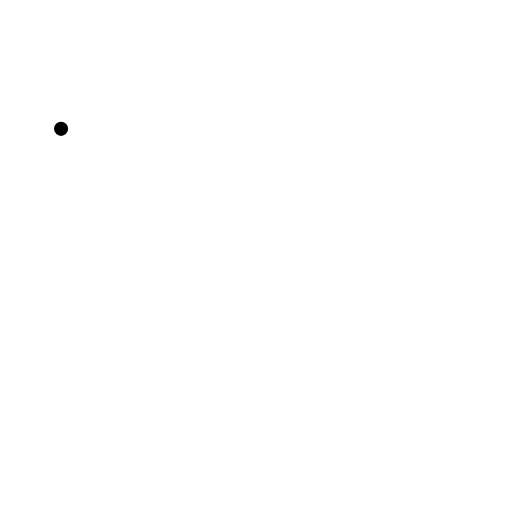
t = 0.00 s
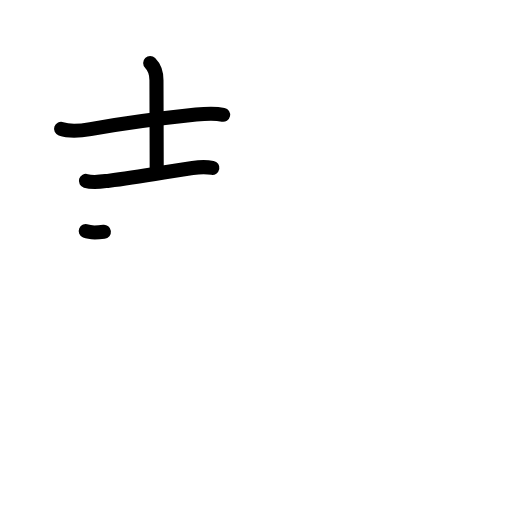
t = 3.25 s
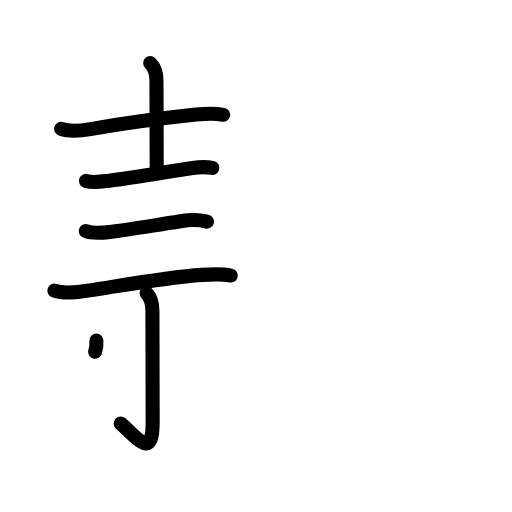
t = 6.38 s
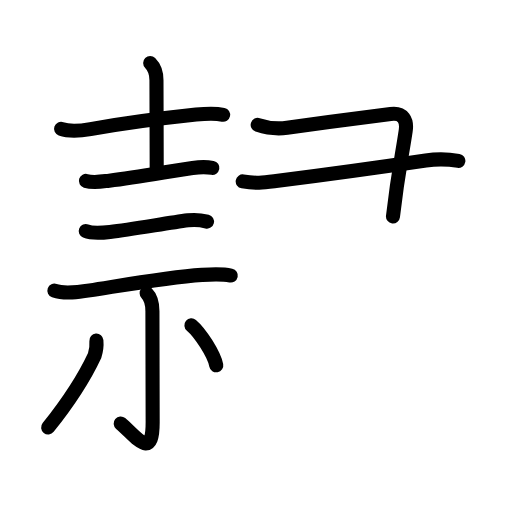
t = 9.58 s
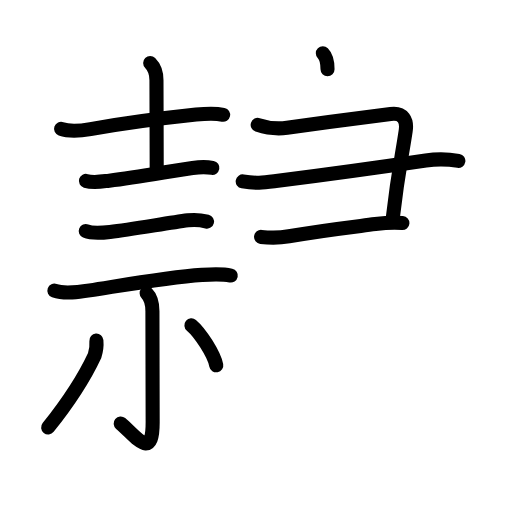
t = 11.25 s
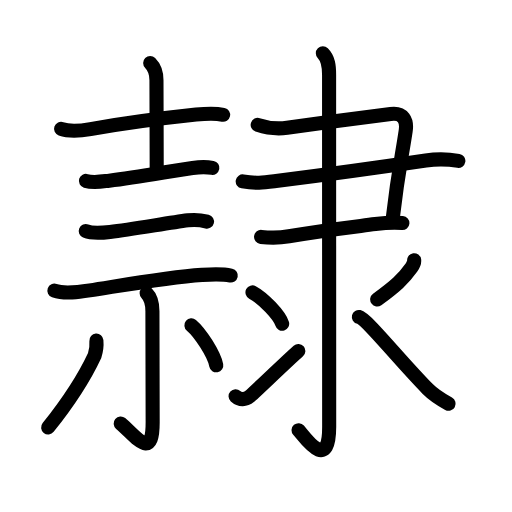
t = 16.00 s

The animated SVG that drew these frames (rendered in a browser with its animation timeline set to each time). Animation: 55 SMIL elements (animate=55); one cycle of 16.00 s.

<?xml version="1.0" encoding="UTF-8"?>
<!--
AniKanjiVG is licensed by CC-BY-SA Paul C. Sommerhoff (https://bitbucket.org/sommerhoff/anikanjivg).
AniKanjiVG uses KanjiVG which is licensed by CC-BY-SA Ulrich Apel (http://kanjivg.tagaini.net).
See also http://creativecommons.org/licenses/by-sa/3.0/
-->
<svg xmlns:kvg='http://kanjivg.tagaini.net' xmlns='http://www.w3.org/2000/svg' width='109' height='109' viewBox='0 0 109 109' style='fill:none;stroke:#000000;stroke-width:3;stroke-linecap:round;stroke-linejoin:round;' id="kvg:kanji_096b7"><g id="kvg:096b7" kvg:element="隷"><g id="kvg:096b7-g1" kvg:position="left"><g id="kvg:096b7-g2" kvg:element="士" kvg:position="top"><path id="kvg:096b7-s1" kvg:type="㇐" d="M13,27.43c1.83,0.65,4.4,0.38,6.26,0.06c7.51-1.3,15.93-2.4,22.49-3.09c1.96-0.21,3.8-0.38,5.75,0.04"><animate attributeName="d" begin="0.0s" dur="0.3333333333333333s" from="M13,27.43C13,27.43,13,27.43,13,27.43" to="M13,27.43c1.83,0.65,4.4,0.38,6.26,0.06" />
<animate attributeName="d" begin="0.3333333333333333s" dur="0.3333333333333333s" from="M13,27.43c1.83,0.65,4.4,0.38,6.26,0.06c0,0,0,0,0,0,0" to="M13,27.43c1.83,0.65,4.4,0.38,6.26,0.06c7.51-1.3,15.93-2.4,22.49-3.09" />
<animate attributeName="d" begin="0.6666666666666666s" dur="0.3333333333333333s" from="M13,27.43c1.83,0.65,4.4,0.38,6.26,0.06c7.51-1.3,15.93-2.4,22.49-3.09c0,0,0,0,0,0,0" to="M13,27.43c1.83,0.65,4.4,0.38,6.26,0.06c7.51-1.3,15.93-2.4,22.49-3.09c1.96-0.21,3.8-0.38,5.75,0.04" />
</path>
<path id="kvg:096b7-s2" kvg:type="㇑a" d="M31.97,13.42c1,1,1.34,2.08,1.34,3.66c0,4.17,0.05,13.55,0.05,18.78"><animate attributeName="d" begin="1.0s" dur="0.5s" from="M31.97,13.42C31.97,13.42,31.97,13.42,31.97,13.42" to="M31.97,13.42c1,1,1.34,2.08,1.34,3.66" />
<animate attributeName="d" begin="1.5s" dur="0.5s" from="M31.97,13.42c1,1,1.34,2.08,1.34,3.66c0,0,0,0,0,0,0" to="M31.97,13.42c1,1,1.34,2.08,1.34,3.66c0,4.17,0.05,13.55,0.05,18.78" />
<animate attributeName="d" begin="0s" dur="1.0s" from="M-100,-100" to="M-100,-100" />
</path>
<path id="kvg:096b7-s3" kvg:type="㇐" d="M18.29,38.51c1.58,0.48,3.36,0.14,4.96-0.04c6.25-0.71,13.24-2.1,17.75-2.72c1.49-0.21,2.74-0.29,4.21-0.02"><animate attributeName="d" begin="2.0s" dur="0.3333333333333333s" from="M18.29,38.51C18.29,38.51,18.29,38.51,18.29,38.51" to="M18.29,38.51c1.58,0.48,3.36,0.14,4.96-0.04" />
<animate attributeName="d" begin="2.3333333333333335s" dur="0.3333333333333333s" from="M18.29,38.51c1.58,0.48,3.36,0.14,4.96-0.04c0,0,0,0,0,0,0" to="M18.29,38.51c1.58,0.48,3.36,0.14,4.96-0.04c6.25-0.71,13.24-2.1,17.75-2.72" />
<animate attributeName="d" begin="2.6666666666666665s" dur="0.3333333333333333s" from="M18.29,38.51c1.58,0.48,3.36,0.14,4.96-0.04c6.25-0.71,13.24-2.1,17.75-2.72c0,0,0,0,0,0,0" to="M18.29,38.51c1.58,0.48,3.36,0.14,4.96-0.04c6.25-0.71,13.24-2.1,17.75-2.72c1.49-0.21,2.74-0.29,4.21-0.02" />
<animate attributeName="d" begin="0s" dur="2.0s" from="M-100,-100" to="M-100,-100" />
</path>
</g>
<g id="kvg:096b7-g3" kvg:element="示" kvg:position="bottom"><g id="kvg:096b7-g4" kvg:position="top"><path id="kvg:096b7-s4" kvg:type="㇐" d="M18.25,49.2c1.39,0.57,3.7,0.36,5.16,0.19c4.75-0.58,12.09-1.87,16.61-2.48c1.27-0.17,2.8-0.05,4.05,0.26"><animate attributeName="d" begin="3.0s" dur="0.3333333333333333s" from="M18.25,49.2C18.25,49.2,18.25,49.2,18.25,49.2" to="M18.25,49.2c1.39,0.57,3.7,0.36,5.16,0.19" />
<animate attributeName="d" begin="3.3333333333333335s" dur="0.3333333333333333s" from="M18.25,49.2c1.39,0.57,3.7,0.36,5.16,0.19c0,0,0,0,0,0,0" to="M18.25,49.2c1.39,0.57,3.7,0.36,5.16,0.19c4.75-0.58,12.09-1.87,16.61-2.48" />
<animate attributeName="d" begin="3.6666666666666665s" dur="0.3333333333333333s" from="M18.25,49.2c1.39,0.57,3.7,0.36,5.16,0.19c4.75-0.58,12.09-1.87,16.61-2.48c0,0,0,0,0,0,0" to="M18.25,49.2c1.39,0.57,3.7,0.36,5.16,0.19c4.75-0.58,12.09-1.87,16.61-2.48c1.27-0.17,2.8-0.05,4.05,0.26" />
<animate attributeName="d" begin="0s" dur="3.0s" from="M-100,-100" to="M-100,-100" />
</path>
<path id="kvg:096b7-s5" kvg:type="㇐" d="M11.58,61.87c2.18,0.78,5.34,0.29,7.54-0.05c6.07-0.92,16.25-2.77,23.88-3.3c2.04-0.14,4.12-0.29,6.13,0.14"><animate attributeName="d" begin="4.0s" dur="0.3333333333333333s" from="M11.58,61.87C11.58,61.87,11.58,61.87,11.58,61.87" to="M11.58,61.87c2.18,0.78,5.34,0.29,7.54-0.05" />
<animate attributeName="d" begin="4.333333333333333s" dur="0.3333333333333333s" from="M11.58,61.87c2.18,0.78,5.34,0.29,7.54-0.05c0,0,0,0,0,0,0" to="M11.58,61.87c2.18,0.78,5.34,0.29,7.54-0.05c6.07-0.92,16.25-2.77,23.88-3.3" />
<animate attributeName="d" begin="4.666666666666667s" dur="0.3333333333333333s" from="M11.58,61.87c2.18,0.78,5.34,0.29,7.54-0.05c6.07-0.92,16.25-2.77,23.88-3.3c0,0,0,0,0,0,0" to="M11.58,61.87c2.18,0.78,5.34,0.29,7.54-0.05c6.07-0.92,16.25-2.77,23.88-3.3c2.04-0.14,4.12-0.29,6.13,0.14" />
<animate attributeName="d" begin="0s" dur="4.0s" from="M-100,-100" to="M-100,-100" />
</path>
</g>
<g id="kvg:096b7-g5" kvg:position="bottom"><path id="kvg:096b7-s6" kvg:type="㇑" d="M31.22,62.44c0.99,0.99,1.23,2.06,1.23,3.82c0,4.75,0.05,19.82,0.05,23.7c0,8.24-3.53,2.96-6.81,0.2"><animate attributeName="d" begin="5.0s" dur="0.3333333333333333s" from="M31.22,62.44C31.22,62.44,31.22,62.44,31.22,62.44" to="M31.22,62.44c0.99,0.99,1.23,2.06,1.23,3.82" />
<animate attributeName="d" begin="5.333333333333333s" dur="0.3333333333333333s" from="M31.22,62.44c0.99,0.99,1.23,2.06,1.23,3.82c0,0,0,0,0,0,0" to="M31.22,62.44c0.99,0.99,1.23,2.06,1.23,3.82c0,4.75,0.05,19.82,0.05,23.7" />
<animate attributeName="d" begin="5.666666666666667s" dur="0.3333333333333333s" from="M31.22,62.44c0.99,0.99,1.23,2.06,1.23,3.82c0,4.75,0.05,19.82,0.05,23.7c0,0,0,0,0,0,0" to="M31.22,62.44c0.99,0.99,1.23,2.06,1.23,3.82c0,4.75,0.05,19.82,0.05,23.7c0,8.24-3.53,2.96-6.81,0.2" />
<animate attributeName="d" begin="0s" dur="5.0s" from="M-100,-100" to="M-100,-100" />
</path>
<path id="kvg:096b7-s7" kvg:type="㇒" d="M20.52,72.5c0.09,1.08-0.03,2.14-0.37,3.17c-2.02,4.33-4.9,9.08-9.9,15.33"><animate attributeName="d" begin="6.0s" dur="0.5s" from="M20.52,72.5C20.52,72.5,20.52,72.5,20.52,72.5" to="M20.52,72.5c0.09,1.08-0.03,2.14-0.37,3.17" />
<animate attributeName="d" begin="6.5s" dur="0.5s" from="M20.52,72.5c0.09,1.08-0.03,2.14-0.37,3.17c0,0,0,0,0,0,0" to="M20.52,72.5c0.09,1.08-0.03,2.14-0.37,3.17c-2.02,4.33-4.9,9.08-9.9,15.33" />
<animate attributeName="d" begin="0s" dur="6.0s" from="M-100,-100" to="M-100,-100" />
</path>
<path id="kvg:096b7-s8" kvg:type="㇔" d="M40.75,69.25c1.84,1.54,4.83,6.14,5.29,8.52"><animate attributeName="d" begin="7.0s" dur="1.0s" from="M40.75,69.25C40.75,69.25,40.75,69.25,40.75,69.25" to="M40.75,69.25c1.84,1.54,4.83,6.14,5.29,8.52" />
<animate attributeName="d" begin="0s" dur="7.0s" from="M-100,-100" to="M-100,-100" />
</path>
</g>
</g>
</g>
<g id="kvg:096b7-g6" kvg:element="隶" kvg:position="right" kvg:radical="general"><g id="kvg:096b7-g7" kvg:element="⺕" kvg:variant="true" kvg:original="彑"><path id="kvg:096b7-s9" kvg:type="㇕c" d="M54.86,26.59c2.39,0.79,4.13,0.91,6.26,0.62c7.64-1.08,13.72-1.87,22.05-2.94c2.74-0.35,3.52,1.4,3.2,3.55c-0.83,5.61-1.6,8.65-2.71,18.27"><animate attributeName="d" begin="8.0s" dur="0.25s" from="M54.86,26.59C54.86,26.59,54.86,26.59,54.86,26.59" to="M54.86,26.59c2.39,0.79,4.13,0.91,6.26,0.62" />
<animate attributeName="d" begin="8.25s" dur="0.25s" from="M54.86,26.59c2.39,0.79,4.13,0.91,6.26,0.62c0,0,0,0,0,0,0" to="M54.86,26.59c2.39,0.79,4.13,0.91,6.26,0.62c7.64-1.08,13.72-1.87,22.05-2.94" />
<animate attributeName="d" begin="8.5s" dur="0.25s" from="M54.86,26.59c2.39,0.79,4.13,0.91,6.26,0.62c7.64-1.08,13.72-1.87,22.05-2.94c0,0,0,0,0,0,0" to="M54.86,26.59c2.39,0.79,4.13,0.91,6.26,0.62c7.64-1.08,13.72-1.87,22.05-2.94c2.74-0.35,3.52,1.4,3.2,3.55" />
<animate attributeName="d" begin="8.75s" dur="0.25s" from="M54.86,26.59c2.39,0.79,4.13,0.91,6.26,0.62c7.64-1.08,13.72-1.87,22.05-2.94c2.74-0.35,3.52,1.4,3.2,3.55c0,0,0,0,0,0,0" to="M54.86,26.59c2.39,0.79,4.13,0.91,6.26,0.62c7.64-1.08,13.72-1.87,22.05-2.94c2.74-0.35,3.52,1.4,3.2,3.55c-0.83,5.61-1.6,8.65-2.71,18.27" />
<animate attributeName="d" begin="0s" dur="8.0s" from="M-100,-100" to="M-100,-100" />
</path>
<path id="kvg:096b7-s10" kvg:type="㇐" d="M51.67,38.62c2.83,0.5,4.6,0.23,7.09-0.08c12.57-1.59,22.55-3,31.89-4.37c2.3-0.34,4.65-0.31,6.93,0.08"><animate attributeName="d" begin="9.0s" dur="0.3333333333333333s" from="M51.67,38.62C51.67,38.62,51.67,38.62,51.67,38.62" to="M51.67,38.62c2.83,0.5,4.6,0.23,7.09-0.08" />
<animate attributeName="d" begin="9.333333333333334s" dur="0.3333333333333333s" from="M51.67,38.62c2.83,0.5,4.6,0.23,7.09-0.08c0,0,0,0,0,0,0" to="M51.67,38.62c2.83,0.5,4.6,0.23,7.09-0.08c12.57-1.59,22.55-3,31.89-4.37" />
<animate attributeName="d" begin="9.666666666666666s" dur="0.3333333333333333s" from="M51.67,38.62c2.83,0.5,4.6,0.23,7.09-0.08c12.57-1.59,22.55-3,31.89-4.37c0,0,0,0,0,0,0" to="M51.67,38.62c2.83,0.5,4.6,0.23,7.09-0.08c12.57-1.59,22.55-3,31.89-4.37c2.3-0.34,4.65-0.31,6.93,0.08" />
<animate attributeName="d" begin="0s" dur="9.0s" from="M-100,-100" to="M-100,-100" />
</path>
<path id="kvg:096b7-s11" kvg:type="㇐" d="M55.58,50.43c2.06,0.25,3.89,0.23,5.93-0.12C69,49,73.84,48.48,79.9,47.71c1.99-0.25,3.76-0.39,5.76-0.22"><animate attributeName="d" begin="10.0s" dur="0.3333333333333333s" from="M55.58,50.43C55.58,50.43,55.58,50.43,55.58,50.43" to="M55.58,50.43c2.06,0.25,3.89,0.23,5.93-0.12" />
<animate attributeName="d" begin="10.333333333333334s" dur="0.3333333333333333s" from="M55.58,50.43c2.06,0.25,3.89,0.23,5.93-0.12c0,0,0,0,0,0,0" to="M55.58,50.43c2.06,0.25,3.89,0.23,5.93-0.12C69,49,73.84,48.48,79.9,47.71" />
<animate attributeName="d" begin="10.666666666666666s" dur="0.3333333333333333s" from="M55.58,50.43c2.06,0.25,3.89,0.23,5.93-0.12C69,49,73.84,48.48,79.9,47.71c0,0,0,0,0,0,0" to="M55.58,50.43c2.06,0.25,3.89,0.23,5.93-0.12C69,49,73.84,48.48,79.9,47.71c1.99-0.25,3.76-0.39,5.76-0.22" />
<animate attributeName="d" begin="0s" dur="10.0s" from="M-100,-100" to="M-100,-100" />
</path>
</g>
<g id="kvg:096b7-g8" kvg:element="氺" kvg:variant="true" kvg:original="水"><path id="kvg:096b7-s12" kvg:type="㇚" d="M68.73,11.33c1.16,1.16,1.33,2.67,1.33,4.56c0,12.69,0.02,70.65,0.02,74.97c0,9.77-5.08,2.39-6.52,0.72"><animate attributeName="d" begin="11.0s" dur="0.3333333333333333s" from="M68.73,11.33C68.73,11.33,68.73,11.33,68.73,11.33" to="M68.73,11.33c1.16,1.16,1.33,2.67,1.33,4.56" />
<animate attributeName="d" begin="11.333333333333334s" dur="0.3333333333333333s" from="M68.73,11.33c1.16,1.16,1.33,2.67,1.33,4.56c0,0,0,0,0,0,0" to="M68.73,11.33c1.16,1.16,1.33,2.67,1.33,4.56c0,12.69,0.02,70.65,0.02,74.97" />
<animate attributeName="d" begin="11.666666666666666s" dur="0.3333333333333333s" from="M68.73,11.33c1.16,1.16,1.33,2.67,1.33,4.56c0,12.69,0.02,70.65,0.02,74.97c0,0,0,0,0,0,0" to="M68.73,11.33c1.16,1.16,1.33,2.67,1.33,4.56c0,12.69,0.02,70.65,0.02,74.97c0,9.77-5.08,2.39-6.52,0.72" />
<animate attributeName="d" begin="0s" dur="11.0s" from="M-100,-100" to="M-100,-100" />
</path>
<path id="kvg:096b7-s13" kvg:type="㇔" d="M53.75,62.25c2.23,1.18,5.76,4.85,6.32,6.68"><animate attributeName="d" begin="12.0s" dur="1.0s" from="M53.75,62.25C53.75,62.25,53.75,62.25,53.75,62.25" to="M53.75,62.25c2.23,1.18,5.76,4.85,6.32,6.68" />
<animate attributeName="d" begin="0s" dur="12.0s" from="M-100,-100" to="M-100,-100" />
</path>
<path id="kvg:096b7-s14" kvg:type="㇀" d="M50.15,84.35c0.99,0.9,2.06,0.78,3.04,0.01c0.58-0.45,7.86-7.46,10.32-9.64"><animate attributeName="d" begin="13.0s" dur="0.5s" from="M50.15,84.35C50.15,84.35,50.15,84.35,50.15,84.35" to="M50.15,84.35c0.99,0.9,2.06,0.78,3.04,0.01" />
<animate attributeName="d" begin="13.5s" dur="0.5s" from="M50.15,84.35c0.99,0.9,2.06,0.78,3.04,0.01c0,0,0,0,0,0,0" to="M50.15,84.35c0.99,0.9,2.06,0.78,3.04,0.01c0.58-0.45,7.86-7.46,10.32-9.64" />
<animate attributeName="d" begin="0s" dur="13.0s" from="M-100,-100" to="M-100,-100" />
</path>
<path id="kvg:096b7-s15" kvg:type="㇒" d="M88.17,55.39c0.05,0.33-0.29,1.17-0.59,1.59c-1.7,2.4-3.33,3.9-7.28,6.77"><animate attributeName="d" begin="14.0s" dur="0.5s" from="M88.17,55.39C88.17,55.39,88.17,55.39,88.17,55.39" to="M88.17,55.39c0.05,0.33-0.29,1.17-0.59,1.59" />
<animate attributeName="d" begin="14.5s" dur="0.5s" from="M88.17,55.39c0.05,0.33-0.29,1.17-0.59,1.59c0,0,0,0,0,0,0" to="M88.17,55.39c0.05,0.33-0.29,1.17-0.59,1.59c-1.7,2.4-3.33,3.9-7.28,6.77" />
<animate attributeName="d" begin="0s" dur="14.0s" from="M-100,-100" to="M-100,-100" />
</path>
<path id="kvg:096b7-s16" kvg:type="㇏" d="M76.4,67.48c1.62,0.38,8.48,9.02,14.61,15.28c1.4,1.42,2.75,2.23,4.49,3.19"><animate attributeName="d" begin="15.0s" dur="0.5s" from="M76.4,67.48C76.4,67.48,76.4,67.48,76.4,67.48" to="M76.4,67.48c1.62,0.38,8.48,9.02,14.61,15.28" />
<animate attributeName="d" begin="15.5s" dur="0.5s" from="M76.4,67.48c1.62,0.38,8.48,9.02,14.61,15.28c0,0,0,0,0,0,0" to="M76.4,67.48c1.62,0.38,8.48,9.02,14.61,15.28c1.4,1.42,2.75,2.23,4.49,3.19" />
<animate attributeName="d" begin="0s" dur="15.0s" from="M-100,-100" to="M-100,-100" />
</path>
</g>
</g>
</g>
</svg>
